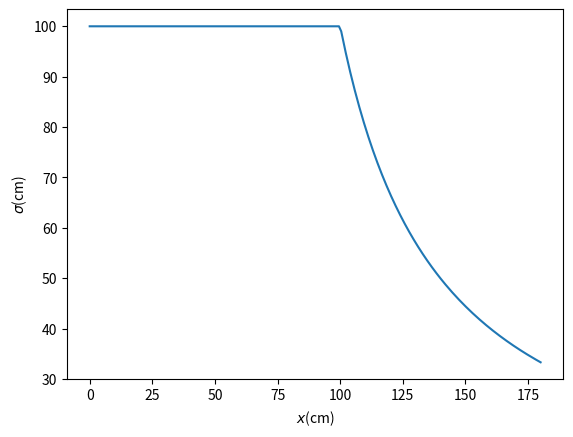

Source code (Python):
import numpy as np
import matplotlib.pyplot as plt

def u(x, e):
    if 0 <= x <= 100:
        return 100 * x / e
    elif 100 <= x <= 180:
        return 10000 / e + 4000 / e - 4000 / (e * (1 + (x - 100) / 40))

def sigma(x):
    if 0 <= x <= 100:
        return 100
    elif 100 <= x <= 180:
        return 100 / (1 + (x - 100) / 40)

if __name__ == '__main__':
    x = np.linspace(0, 180, 200)
    y = [sigma(xi) for xi in x]
    plt.plot(x, y)
    plt.ylabel('$\sigma$(cm)')
    plt.xlabel('$x$(cm)')
    plt.show()
